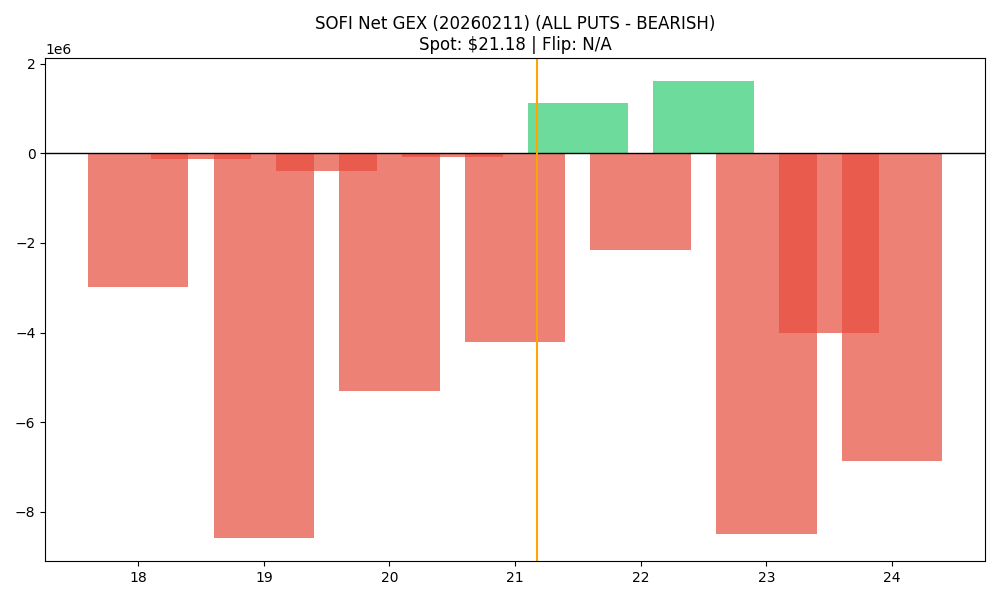

The file beside this chart, header and first rows:
strike, call_gex, put_gex, call_dex, put_dex, net_greek_delta, net_gex
18.0, 123810, 3104837, 7459978, -7860077, -0.006203, -2981027
18.5, 0.0, 136447, 453145, -141153, 0.1112, -136447
19.0, 730834, 9320769, 10000550, -16406185, -0.05391, -8589935
19.5, 204639, 596881, 1512251, -617463, 0.1301, -392241
20.0, 5568059, 10866904, 34591732, -23975068, 0.0778, -5298845
20.5, 1757368, 1836612, 5900888, -2276721, 0.2193, -79243
21.0, 7940837, 12143382, 27874135, -30275530, -0.01988, -4202545
21.5, 2350882, 1236197, 4039783, -2330097, 0.1322, 1114686
22.0, 10925821, 13092782, 26803376, -49115152, -0.1478, -2166961
22.5, 2723401, 1112759, 2850663, -4078316, -0.06772, 1610642
23.0, 10220243, 18712972, 21374485, -98913249, -0.3612, -8492729
23.5, 3049052, 7065441, 3669246, -45314595, -0.5005, -4016389
24.0, 5742357, 12610125, 12089729, -99332664, -0.4584, -6867768
